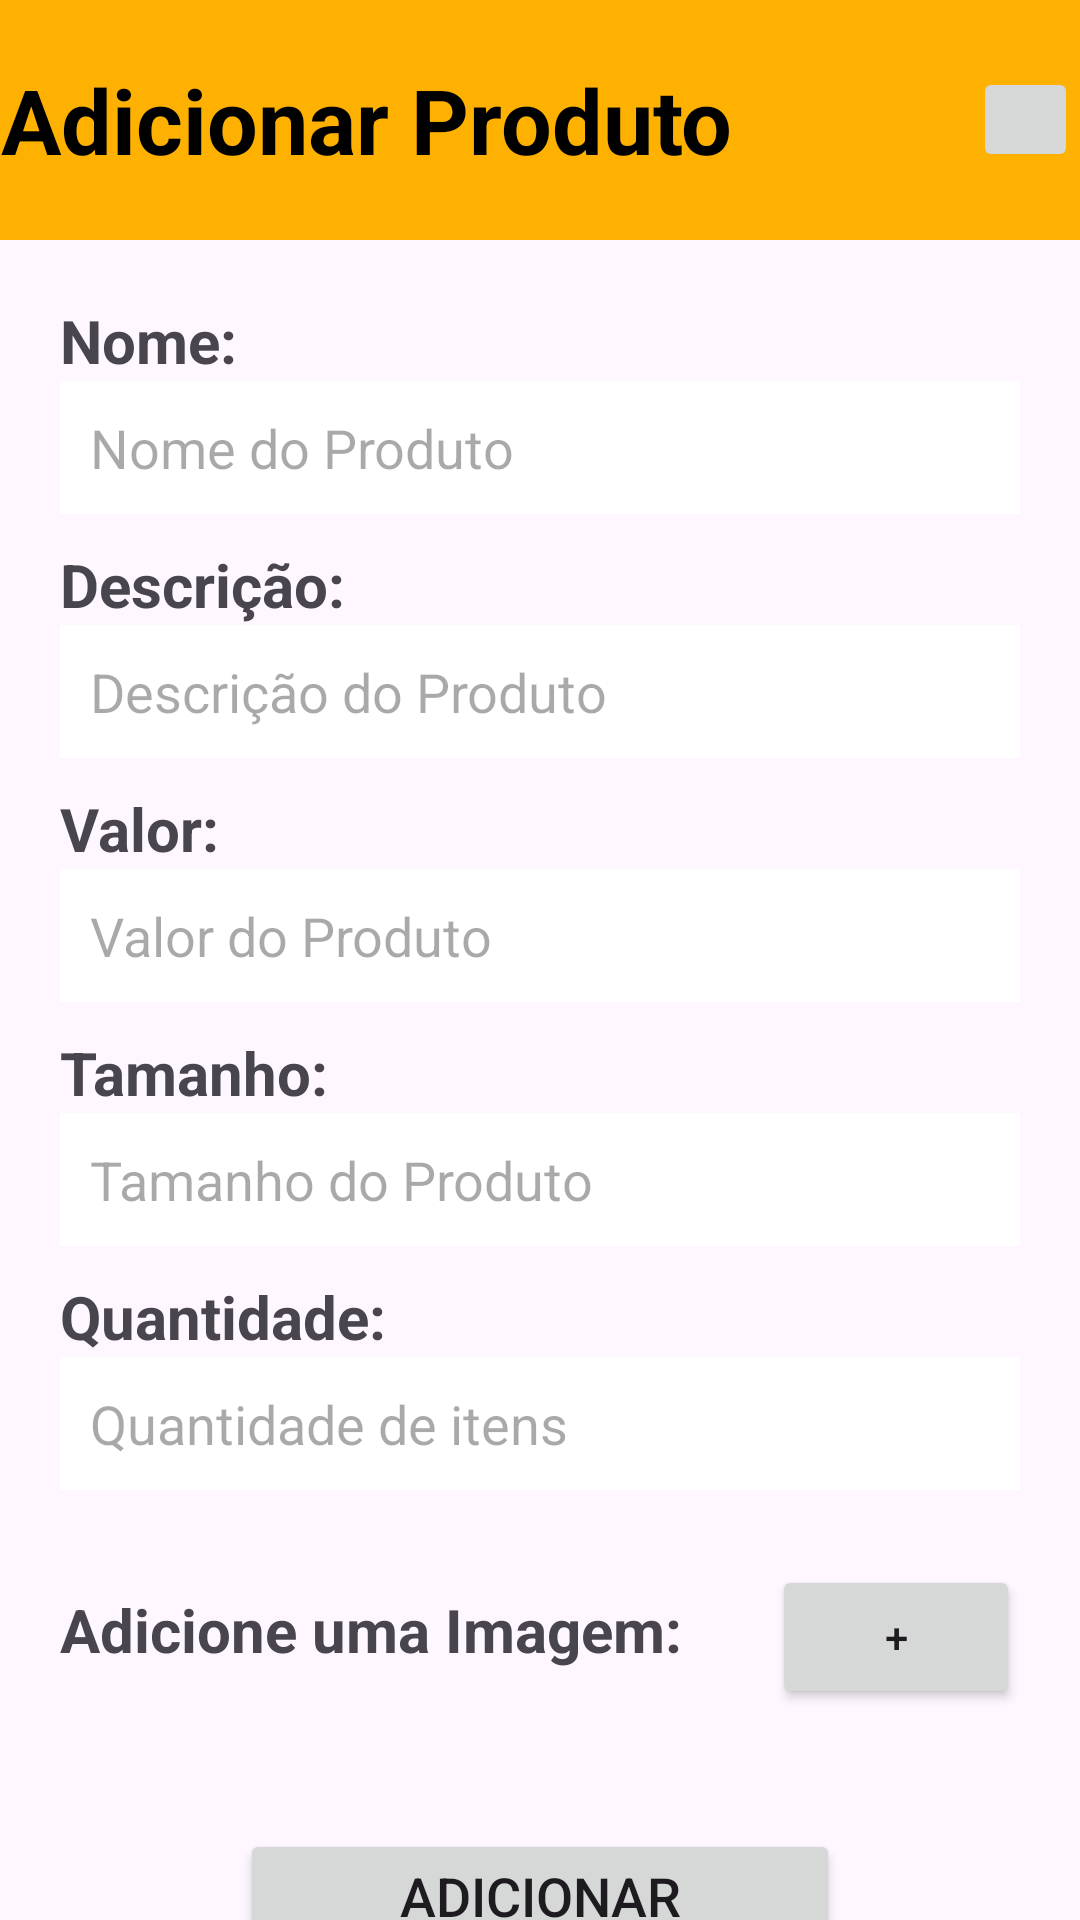

Produce the Android XML layout that renders to this screen, including the resource entries it uses.
<!-- AndroidManifest.xml: application theme Theme.MyApplication -->
<!-- res/layout/activity_add_page.xml -->
<?xml version="1.0" encoding="utf-8"?>
<LinearLayout xmlns:android="http://schemas.android.com/apk/res/android"
    android:orientation="vertical"
    android:layout_width="match_parent"
    android:layout_height="match_parent"
    android:layout_margin="0dp">

    <LinearLayout
        android:id="@+id/layoutLojaTitulo"
        android:layout_width="match_parent"
        android:layout_height="80dp"
        android:background="@color/amareloEscuro"
        android:gravity="center"
        android:orientation="horizontal">

        <TextView
            android:layout_width="wrap_content"
            android:layout_height="wrap_content"
            android:textColor="@color/black"
            android:textStyle="bold"
            android:textSize="30sp"
            android:text="Adicionar Produto"
            android:layout_marginRight="80dp"
            android:layout_gravity="center"/>

        <ImageButton
            android:id="@+id/closebtn"
            android:layout_width="35dp"
            android:layout_height="35dp"
            android:layout_gravity="right|center"
            android:src="@drawable/baseline_close_24" />

    </LinearLayout>

    <LinearLayout
        android:layout_width="match_parent"
        android:layout_height="match_parent"
        android:orientation="vertical"
        android:layout_marginTop="20dp"
        android:paddingHorizontal="20dp"
        android:layout_gravity="center">

        <TextView
            android:layout_width="wrap_content"
            android:layout_height="wrap_content"
            android:text="Nome:"
            android:textSize="20dp"
            android:textStyle="bold"/>
        <EditText
            android:id="@+id/createNome"
            android:layout_width="match_parent"
            android:layout_height="wrap_content"
            android:background="@color/white"
            android:padding="10dp"
            android:inputType="text"
            android:hint="Nome do Produto"
            />

        <Space
            android:layout_width="wrap_content"
            android:layout_height="10dp"/>
        <TextView
            android:layout_width="wrap_content"
            android:layout_height="wrap_content"
            android:text="Descrição:"
            android:textSize="20dp"
            android:textStyle="bold"/>
        <EditText
            android:id="@+id/createDesc"
            android:layout_width="match_parent"
            android:layout_height="wrap_content"
            android:background="@color/white"
            android:padding="10dp"
            android:inputType="text"
            android:hint="Descrição do Produto"
            />

        <Space
            android:layout_width="wrap_content"
            android:layout_height="10dp"/>

        <TextView
            android:layout_width="wrap_content"
            android:layout_height="wrap_content"
            android:text="Valor:"
            android:textSize="20dp"
            android:textStyle="bold"/>

        <EditText
            android:id="@+id/createValor"
            android:layout_width="match_parent"
            android:layout_height="wrap_content"
            android:background="@color/white"
            android:hint="Valor do Produto"
            android:inputType="numberDecimal"
            android:padding="10dp" />

        <Space
            android:layout_width="wrap_content"
            android:layout_height="10dp"/>

        <TextView
            android:layout_width="wrap_content"
            android:layout_height="wrap_content"
            android:text="Tamanho:"
            android:textSize="20dp"
            android:textStyle="bold"/>
        <EditText
            android:id="@+id/createTamanho"
            android:layout_width="match_parent"
            android:layout_height="wrap_content"
            android:background="@color/white"
            android:padding="10dp"
            android:inputType="text"
            android:hint="Tamanho do Produto"
            />

        <Space
            android:layout_width="wrap_content"
            android:layout_height="10dp"/>

        <TextView
            android:layout_width="wrap_content"
            android:layout_height="wrap_content"
            android:text="Quantidade:"
            android:textSize="20dp"
            android:textStyle="bold"/>
        <EditText
            android:id="@+id/createQtd"
            android:layout_width="match_parent"
            android:layout_height="wrap_content"
            android:background="@color/white"
            android:padding="10dp"
            android:inputType="number"
            android:hint="Quantidade de itens"
            />

        <Space
            android:layout_width="wrap_content"
            android:layout_height="25dp"/>
    <LinearLayout
        android:layout_width="wrap_content"
        android:layout_height="wrap_content"
        android:orientation="horizontal">

        <TextView
            android:layout_width="wrap_content"
            android:layout_height="wrap_content"
            android:text="Adicione uma Imagem:"
            android:textSize="20dp"
            android:textStyle="bold"/>

        <Button
            android:id="@+id/addimg"
            android:layout_width="wrap_content"
            android:layout_height="wrap_content"
            android:text="+"
            android:layout_marginStart="30dp"
            android:onClick="adicionarImagem"
            />

    </LinearLayout>
        <Space
            android:layout_width="wrap_content"
            android:layout_height="40dp"/>
        <Button
            android:id="@+id/createbtn"
            android:layout_width="200dp"
            android:layout_height="60dp"
            android:text="Adicionar produto"
            android:textSize="18dp"
            android:layout_gravity="center"/>
        

    </LinearLayout>
</LinearLayout>
<!-- resources referenced by this layout -->
<resources>
  <color name="amareloEscuro">#FEB101</color>
  <color name="black">#FF000000</color>
  <color name="white">#FFFFFFFF</color>
  <style name="Theme.MyApplication" parent="Base.Theme.MyApplication" />
  <style name="Base.Theme.MyApplication" parent="Theme.Material3.DayNight.NoActionBar">
          
          
          <item name="colorPrimary">@color/amareloEscuro</item>
      </style>
</resources>
